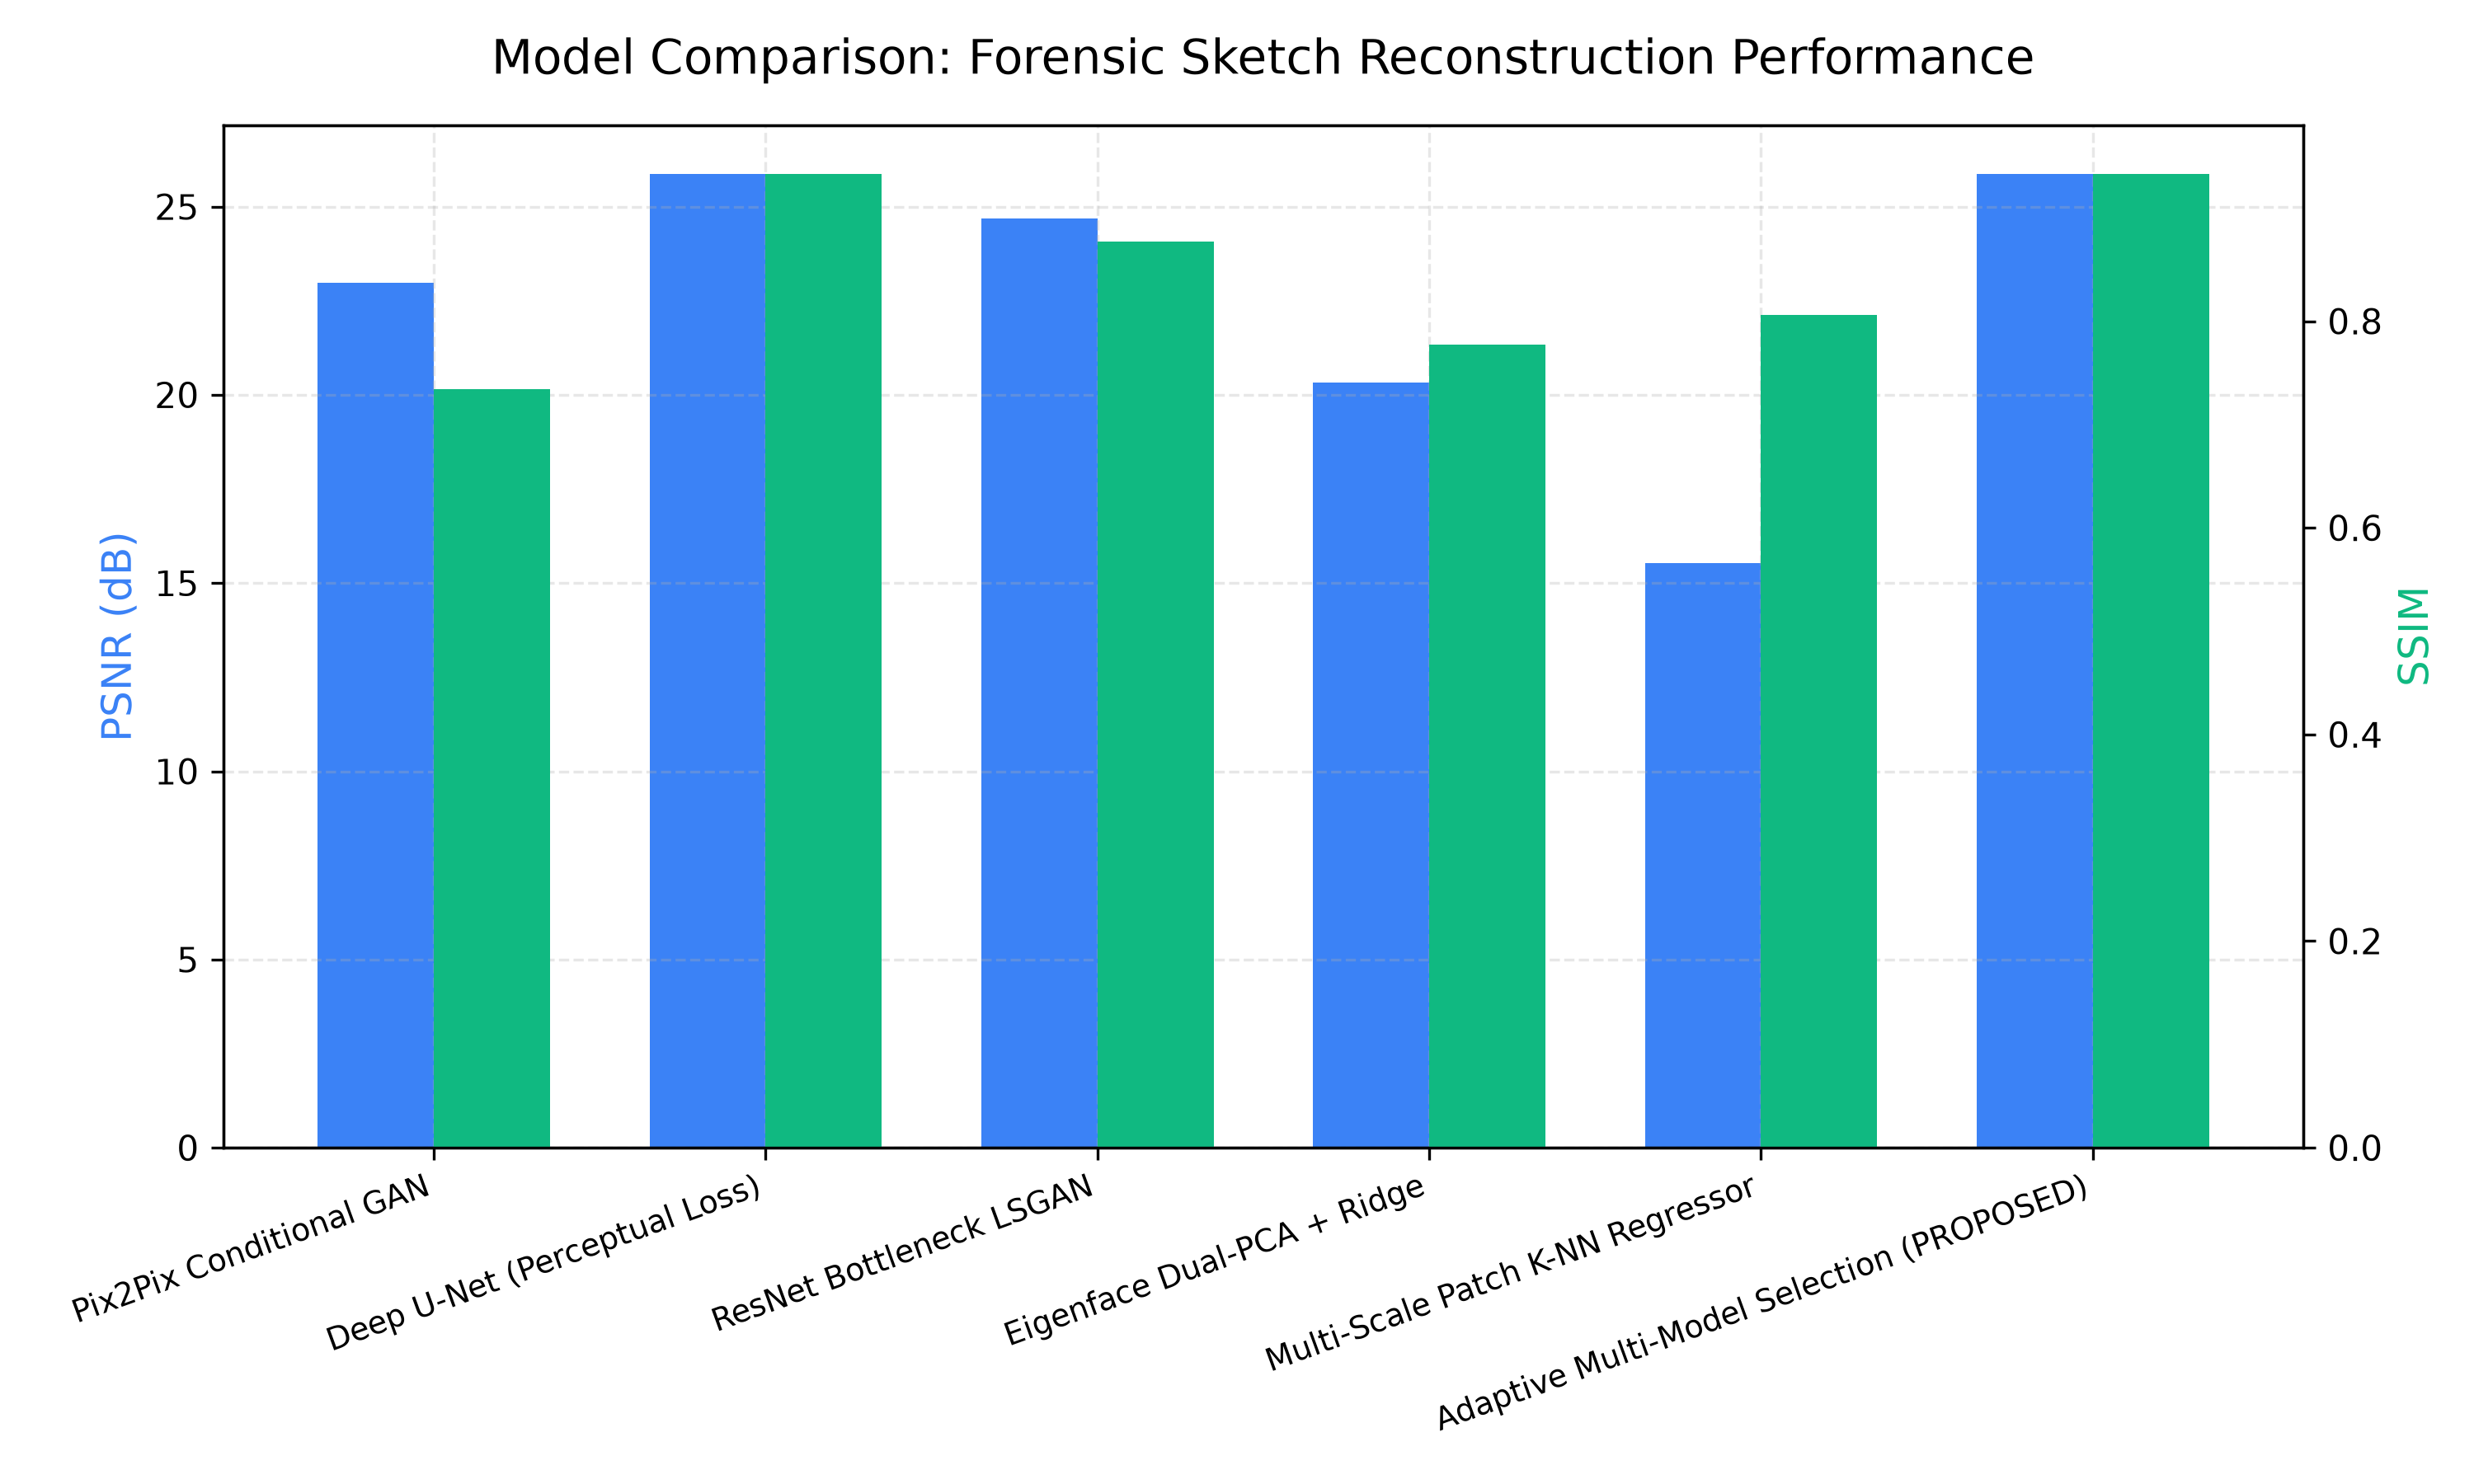

The file beside this chart, header and first rows:
Model Name, PSNR (dB), SSIM, MAE, MSE, Inference Time (ms)
Pix2Pix Conditional GAN, 22.97, 0.734, 12.08, 334.7, 22.5
Deep U-Net (Perceptual Loss), 25.87, 0.9426, 8.2, 194.3, 13.3
ResNet Bottleneck LSGAN, 24.68, 0.8771, 9.49, 237.2, 6.9
Eigenface Dual-PCA + Ridge, 20.33, 0.7774, 15.73, 671.3, 6.9
Multi-Scale Patch K-NN Regressor, 15.54, 0.8063, 25.05, 2674, 824.8
Adaptive Multi-Model Selection (PROPOSED…, 25.87, 0.9426, 8.2, 194.3, 1064
